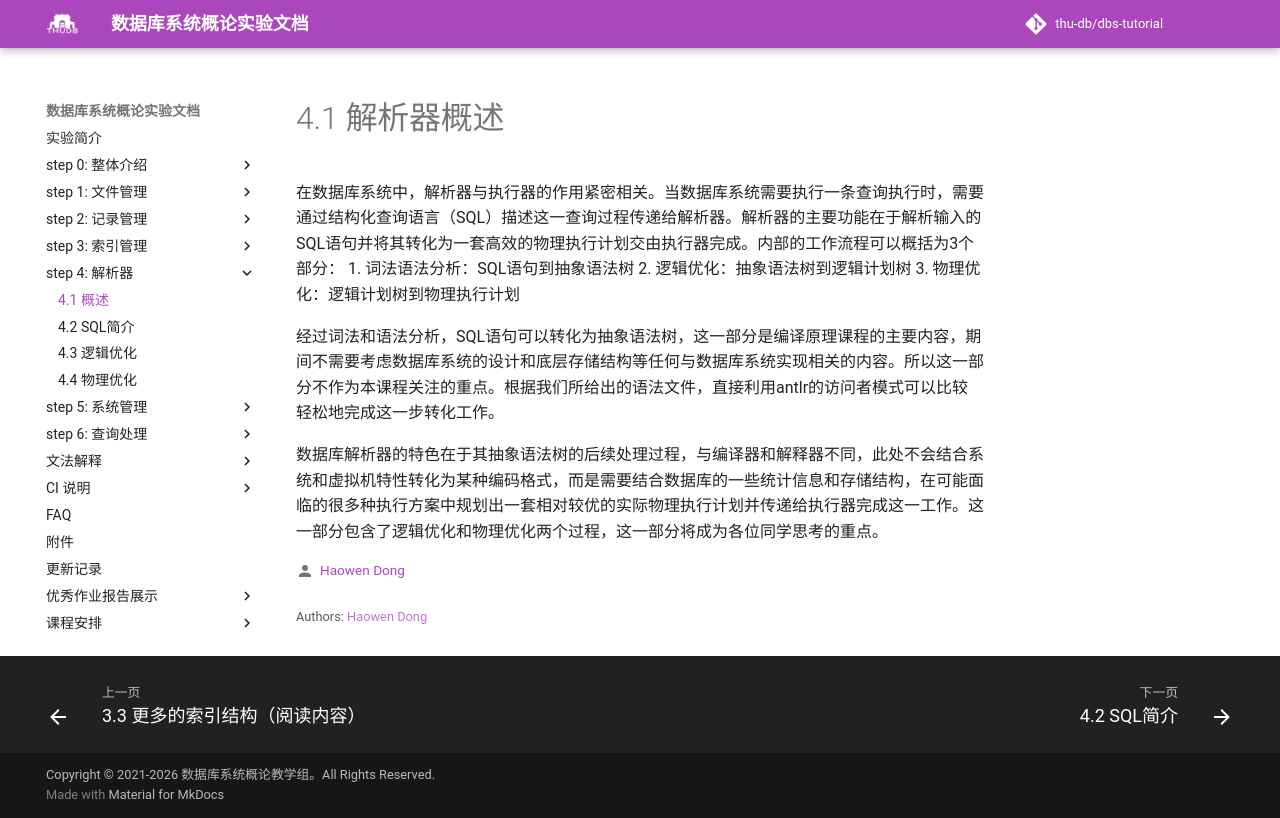

repository: thu-db/dbs-tutorial · page: chapter-4/4_1_intro/index.html · generator: mkdocs

# 4.1 解析器概述

在数据库系统中，解析器与执行器的作用紧密相关。当数据库系统需要执行一条查询执行时，需要通过结构化查询语言（SQL）描述这一查询过程传递给解析器。解析器的主要功能在于解析输入的SQL语句并将其转化为一套高效的物理执行计划交由执行器完成。内部的工作流程可以概括为3个部分：
1. 词法语法分析：SQL语句到抽象语法树
2. 逻辑优化：抽象语法树到逻辑计划树
3. 物理优化：逻辑计划树到物理执行计划

经过词法和语法分析，SQL语句可以转化为抽象语法树，这一部分是编译原理课程的主要内容，期间不需要考虑数据库系统的设计和底层存储结构等任何与数据库系统实现相关的内容。所以这一部分不作为本课程关注的重点。根据我们所给出的语法文件，直接利用antlr的访问者模式可以比较轻松地完成这一步转化工作。

数据库解析器的特色在于其抽象语法树的后续处理过程，与编译器和解释器不同，此处不会结合系统和虚拟机特性转化为某种编码格式，而是需要结合数据库的一些统计信息和存储结构，在可能面临的很多种执行方案中规划出一套相对较优的实际物理执行计划并传递给执行器完成这一工作。这一部分包含了逻辑优化和物理优化两个过程，这一部分将成为各位同学思考的重点。
